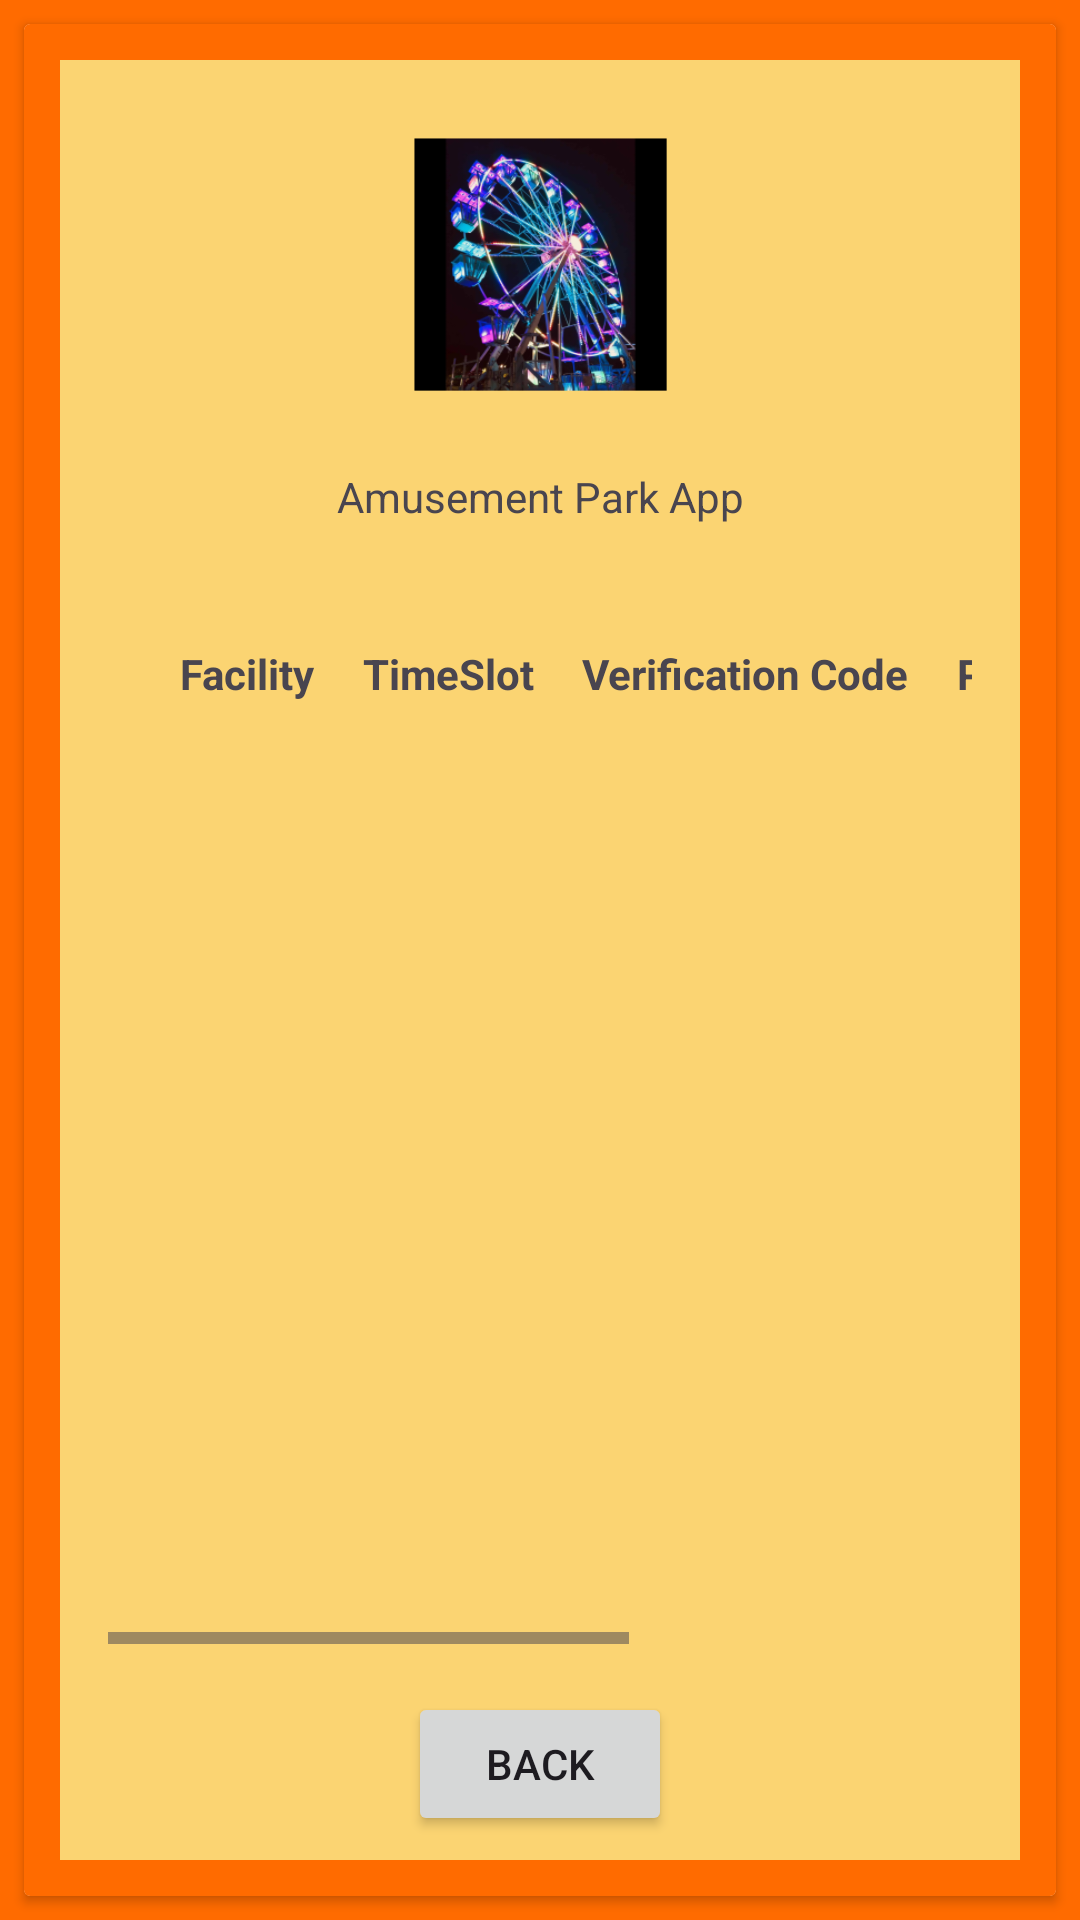

Android layout source for this screen:
<!-- AndroidManifest.xml: application theme Theme.FYP2024 -->
<!-- res/layout/activity_view_booking_staff.xml -->
<?xml version="1.0" encoding="utf-8"?>
<androidx.constraintlayout.widget.ConstraintLayout xmlns:android="http://schemas.android.com/apk/res/android"
    xmlns:app="http://schemas.android.com/apk/res-auto"
    xmlns:tools="http://schemas.android.com/tools"
    android:layout_width="match_parent"
    android:layout_height="match_parent"
    android:background="#FF6B00"
    tools:context=".ViewBooking_Staff">


    <androidx.cardview.widget.CardView
        android:layout_width="match_parent"
        android:layout_height="0dp"
        android:layout_marginStart="8dp"
        android:layout_marginTop="8dp"
        android:layout_marginEnd="8dp"
        android:layout_marginBottom="8dp"
        android:background="#FF6B00"
        app:layout_constraintBottom_toBottomOf="parent"
        app:layout_constraintEnd_toEndOf="parent"
        app:layout_constraintStart_toStartOf="parent"
        app:layout_constraintTop_toTopOf="parent">

        <androidx.constraintlayout.widget.ConstraintLayout
            android:layout_width="match_parent"
            android:layout_height="match_parent"
            android:background="#FF6B00"
            android:padding="4dp">

            <ImageView
                android:id="@+id/header_image"
                android:layout_width="0dp"
                android:layout_height="0dp"
                android:layout_marginStart="8dp"
                android:layout_marginTop="8dp"
                android:layout_marginEnd="8dp"
                android:layout_marginBottom="8dp"
                android:background="#FBD472"
                app:layout_constraintBottom_toBottomOf="parent"
                app:layout_constraintEnd_toEndOf="parent"
                app:layout_constraintStart_toStartOf="parent"
                app:layout_constraintTop_toTopOf="parent" />


            <ImageView
                android:id="@+id/Title_image_viewBooking_staff"
                android:layout_width="120dp"
                android:layout_height="120dp"
                android:layout_marginTop="8dp"
                android:radius="12dp"
                app:layout_constraintEnd_toEndOf="@+id/header_image"
                app:layout_constraintStart_toStartOf="@+id/header_image"
                app:layout_constraintTop_toTopOf="@+id/header_image"
                app:srcCompat="@mipmap/ic_launcher_foreground" />

            <TextView
                android:id="@+id/app_title_viewBooking_staff"
                android:layout_width="wrap_content"
                android:layout_height="wrap_content"
                android:layout_marginTop="8dp"
                android:text="@string/front_title"
                app:layout_constraintEnd_toEndOf="@+id/header_image"
                app:layout_constraintStart_toStartOf="@+id/header_image"
                app:layout_constraintTop_toBottomOf="@+id/Title_image_viewBooking_staff" />

            <HorizontalScrollView
                android:layout_width="0dp"
                android:layout_height="0dp"
                android:layout_marginStart="16dp"
                android:layout_marginTop="16dp"
                android:layout_marginEnd="16dp"
                android:layout_marginBottom="16dp"
                app:layout_constraintBottom_toTopOf="@+id/ViewBooking_staff_backBtn"
                app:layout_constraintEnd_toEndOf="@+id/header_image"
                app:layout_constraintStart_toStartOf="@+id/header_image"
                app:layout_constraintTop_toBottomOf="@+id/app_title_viewBooking_staff">

                <LinearLayout
                    android:id="@+id/linearLayout_viewBooking_staff"
                    android:layout_width="wrap_content"
                    android:layout_height="match_parent"
                    android:orientation="vertical"
                    android:padding="16dp">

                    <TableLayout
                        android:id="@+id/tableLayout_viewBooking_staff"
                        android:layout_width="match_parent"
                        android:layout_height="match_parent">

                        <TableRow
                            android:layout_width="match_parent"
                            android:layout_height="match_parent">

                            <TextView
                                android:layout_width="wrap_content"
                                android:layout_height="wrap_content"
                                android:padding="8dp"
                                android:text="Facility"
                                android:textStyle="bold" />

                            <TextView
                                android:layout_width="wrap_content"
                                android:layout_height="wrap_content"
                                android:padding="8dp"
                                android:text="TimeSlot"
                                android:textStyle="bold" />

                            <TextView
                                android:layout_width="wrap_content"
                                android:layout_height="wrap_content"
                                android:padding="8dp"
                                android:text="Verification Code"
                                android:textStyle="bold" />

                            <TextView
                                android:layout_width="wrap_content"
                                android:layout_height="wrap_content"
                                android:padding="8dp"
                                android:text="Payment"
                                android:textStyle="bold" />

                            <TextView
                                android:layout_width="wrap_content"
                                android:layout_height="wrap_content"
                                android:padding="8dp"
                                android:text="Amount"
                                android:textStyle="bold" />

                            <TextView
                                android:layout_width="wrap_content"
                                android:layout_height="wrap_content"
                                android:padding="8dp"
                                android:text="Price"
                                android:textStyle="bold" />

                        </TableRow>

                        <TableRow
                            android:layout_width="match_parent"
                            android:layout_height="match_parent" />
                    </TableLayout>

                </LinearLayout>
            </HorizontalScrollView>

            <Button
                android:id="@+id/ViewBooking_staff_backBtn"
                android:layout_width="wrap_content"
                android:layout_height="wrap_content"
                android:layout_marginBottom="8dp"
                android:onClick="ViewBooking_BackBtn"
                android:text="@string/backBtn"
                app:layout_constraintBottom_toBottomOf="@+id/header_image"
                app:layout_constraintEnd_toEndOf="@+id/header_image"
                app:layout_constraintStart_toStartOf="@+id/header_image" />


        </androidx.constraintlayout.widget.ConstraintLayout>
    </androidx.cardview.widget.CardView>

</androidx.constraintlayout.widget.ConstraintLayout>
<!-- resources referenced by this layout -->
<resources>
  <!-- mipmap ic_launcher_foreground: webp bitmap (mipmap-hdpi, 19800 bytes) -->
  <string name="backBtn">Back</string>
  <string name="front_title">Amusement Park App</string>
  <style name="Theme.FYP2024" parent="Base.Theme.FYP2024" />
  <style name="Base.Theme.FYP2024" parent="Theme.Material3.DayNight.NoActionBar">
          
          
      </style>
</resources>
